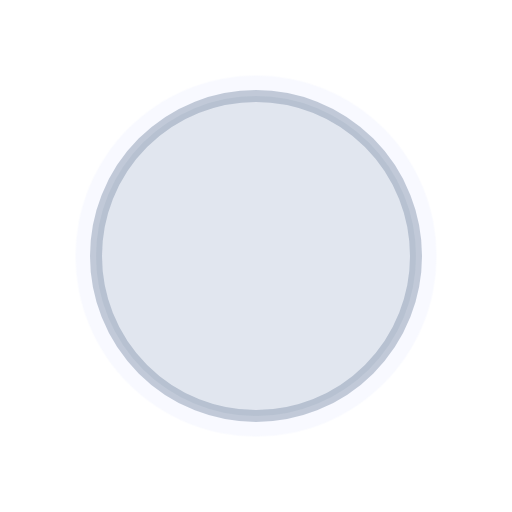
t = 0.00 s
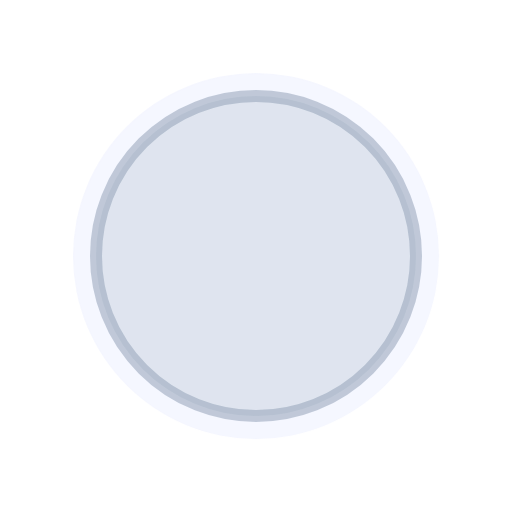
t = 1.00 s
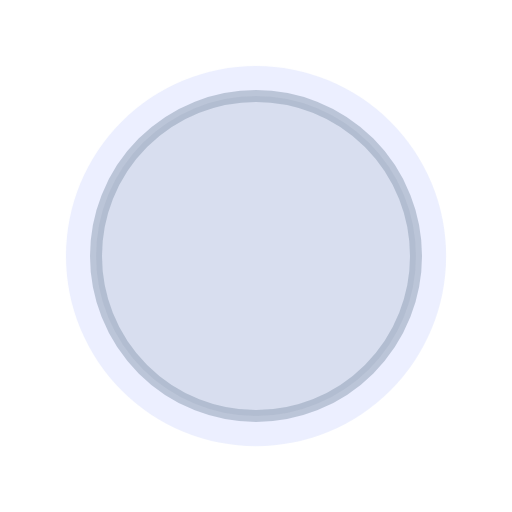
t = 2.00 s
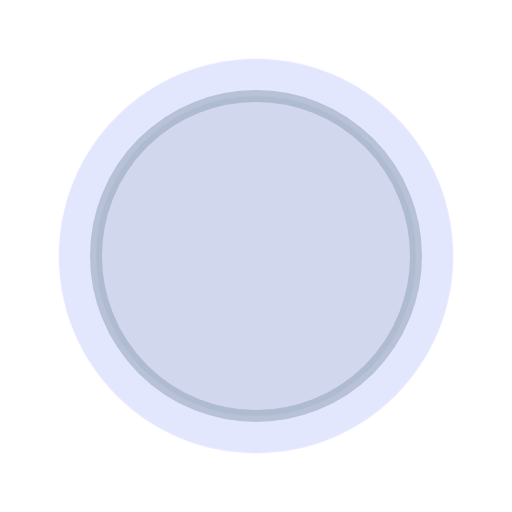
t = 3.00 s

The animated SVG that drew these frames (rendered in a browser with its animation timeline set to each time). Animation: 1 CSS @keyframes rule; one cycle of 4.00 s, repeats indefinitely.

<svg xmlns="http://www.w3.org/2000/svg" viewBox="0 0 64 64" width="64" height="64" role="img"><title>New moon</title><defs><linearGradient id="wtc-moon-new-moon" x1="0" y1="0" x2="1" y2="1"><stop offset="0" stop-color="#E0E7FF"/><stop offset="1" stop-color="#A5B4FC"/></linearGradient></defs><style>.wtc-moon-new-glow{transform-box:fill-box;transform-origin:center;animation:wtc-moon-new-glow 4s ease-in-out infinite alternate}@keyframes wtc-moon-new-glow{from{opacity:.08;transform:scale(.94)}to{opacity:.35;transform:scale(1.04)}}@media (prefers-reduced-motion:reduce){*{animation:none!important}}</style><circle class="wtc-moon-new-glow" cx="32" cy="32" r="24" fill="#A5B4FC" opacity=".12"/><circle cx="32" cy="32" r="20" fill="#94A3B8" fill-opacity=".22" stroke="#94A3B8" stroke-opacity=".55" stroke-width="1.5"/></svg>
